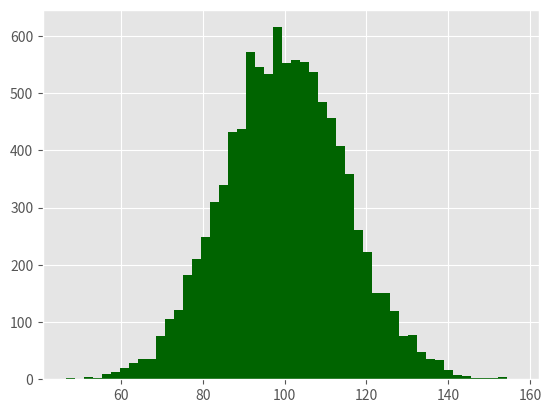

Write Python code to recreate this figure. (Note: this script raises an exception after producing the figure.)
# numpy모듈의 randn함수를 활용하여 히스토그램에서 정규분포 확인하기
# 정규분포 데이터 예 : 피크타임 웹 페이지 로딩속도 성능테스트
import numpy as np
import matplotlib.pyplot as plt
plt.style.use('ggplot')

mu1, mu2, sigma = 100, 130, 15
x1 = mu1 + sigma*np.random.randn(10000)
x2 = mu2 + sigma*np.random.randn(10000)

fig = plt.figure()
ax1 = fig.add_subplot(1,1,1)
n, bins, patches = ax1.hist(x1, bins=50, normed=True, color='darkgreen')
n, bins, patches = ax1.hist(x2, bins=50, normed=True, color='orange', alpha=0.5)
ax1.xaxis.set_ticks_position('bottom')
ax1.yaxis.set_ticks_position('left')

plt.xlabel('Bins')
plt.ylabel('Number of Values in Bin')
fig.suptitle('Histograms', fontsize=14, fontweight='bold')
ax1.set_title('Two Frequenct Distributions')

plt.savefig('histogram.png', dpi=400, bbox_inches='tight')
plt.show()